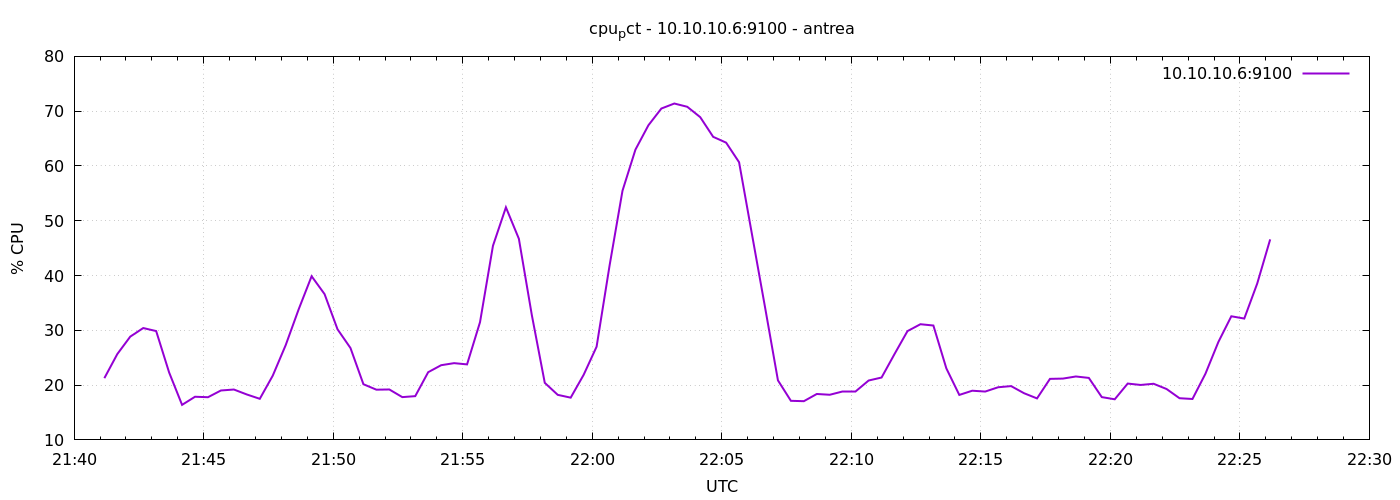

Values plotted in this chart, from the file beside it:
1777066870	21.266666666668343
1777066900	25.67
1777066930	28.85
1777066960	30.41
1777066990	29.87
1777067020	22.31
1777067050	16.4
1777067080	17.88
1777067110	17.79
1777067140	19.02
1777067170	19.2
1777067200	18.29
1777067230	17.5
1777067260	21.72
1777067290	27.3
1777067320	33.83
1777067350	39.87
1777067380	36.61
1777067410	30.19
1777067440	26.77
1777067470	20.16
1777067500	19.17
1777067530	19.2
1777067560	17.81
1777067590	17.99
1777067620	22.36
1777067650	23.63
1777067680	24.01
1777067710	23.78
1777067740	31.49
1777067770	45.43
1777067800	52.45
1777067830	46.71
1777067860	32.79
1777067890	20.41
1777067920	18.22
1777067950	17.71
1777067980	21.88
1777068010	27.01
1777068040	41.8
1777068070	55.48
1777068100	62.99
1777068130	67.43
1777068160	70.48
1777068190	71.4
1777068220	70.8
1777068250	68.9
1777068280	65.31
1777068310	64.25
1777068340	60.68
1777068370	47.46
1777068400	34.26
1777068430	20.87
1777068460	17.13
1777068490	17.07
1777068520	18.38
1777068550	18.24
1777068580	18.84
1777068610	18.84
1777068640	20.84
1777068670	21.39
... 30 more rows
